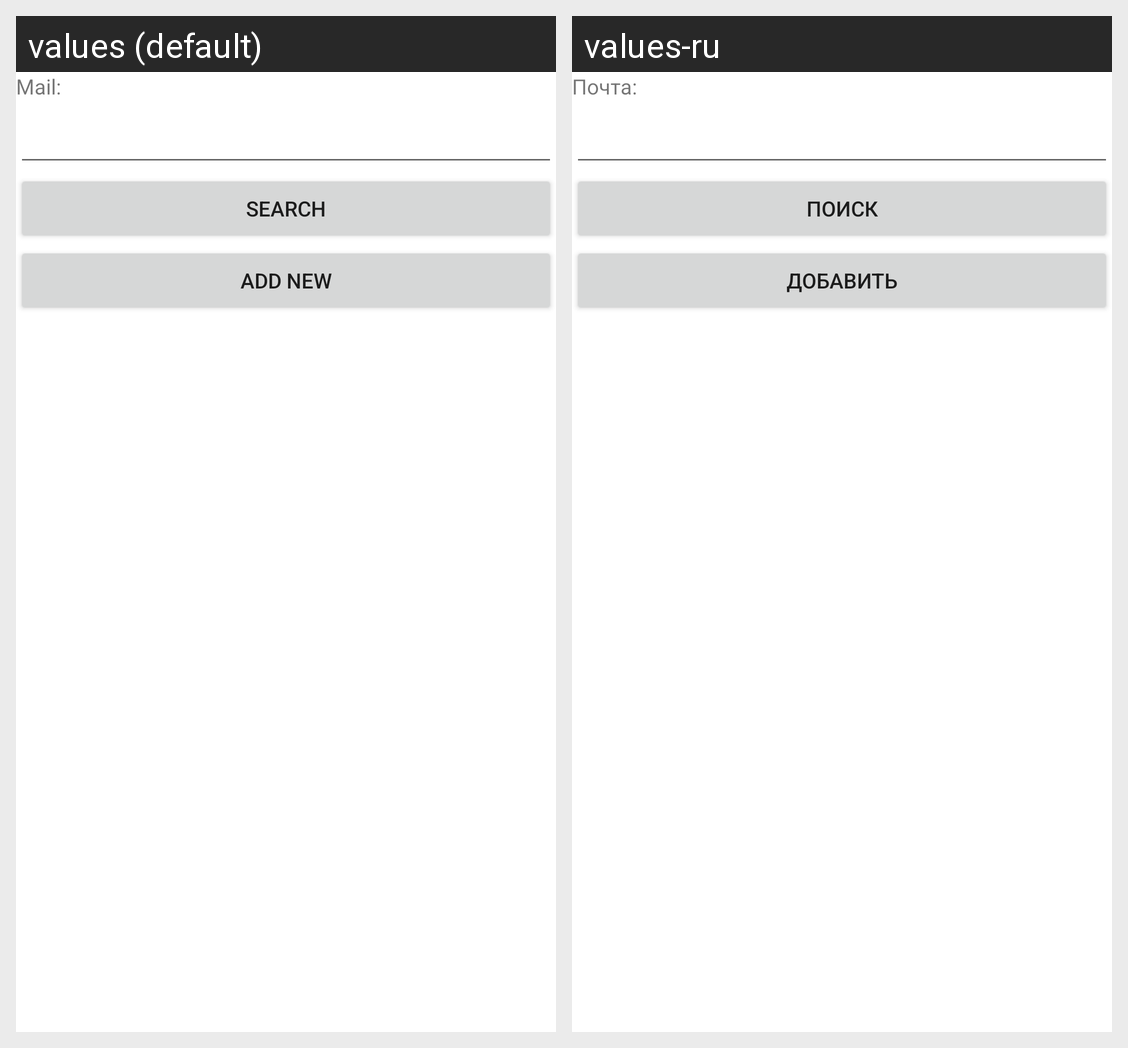

Here is an Android app screen in its default locale and in the app's own translations. Write out the translated-string differences for the strings that appear on this screen.
Android screen res/layout/fragment_employee.xml rendered under 2 locales, left to right: values (default), values-ru. Device: Nexus 5 (rendered at 1080×1920; each locale shown at half size, 540×960, under a caption strip naming it); theme Theme.CurseWork.
Strings drawn on this screen, with the default value and each locale's value (text and hints the layout hard-codes, and strings that could not be matched under every locale, appear in the picture but are not listed):

list_employee_column_mail
  values: Mail:
  values-ru: Почта:

button_search
  values: Search
  values-ru: Поиск

button_add
  values: Add new
  values-ru: Добавить
